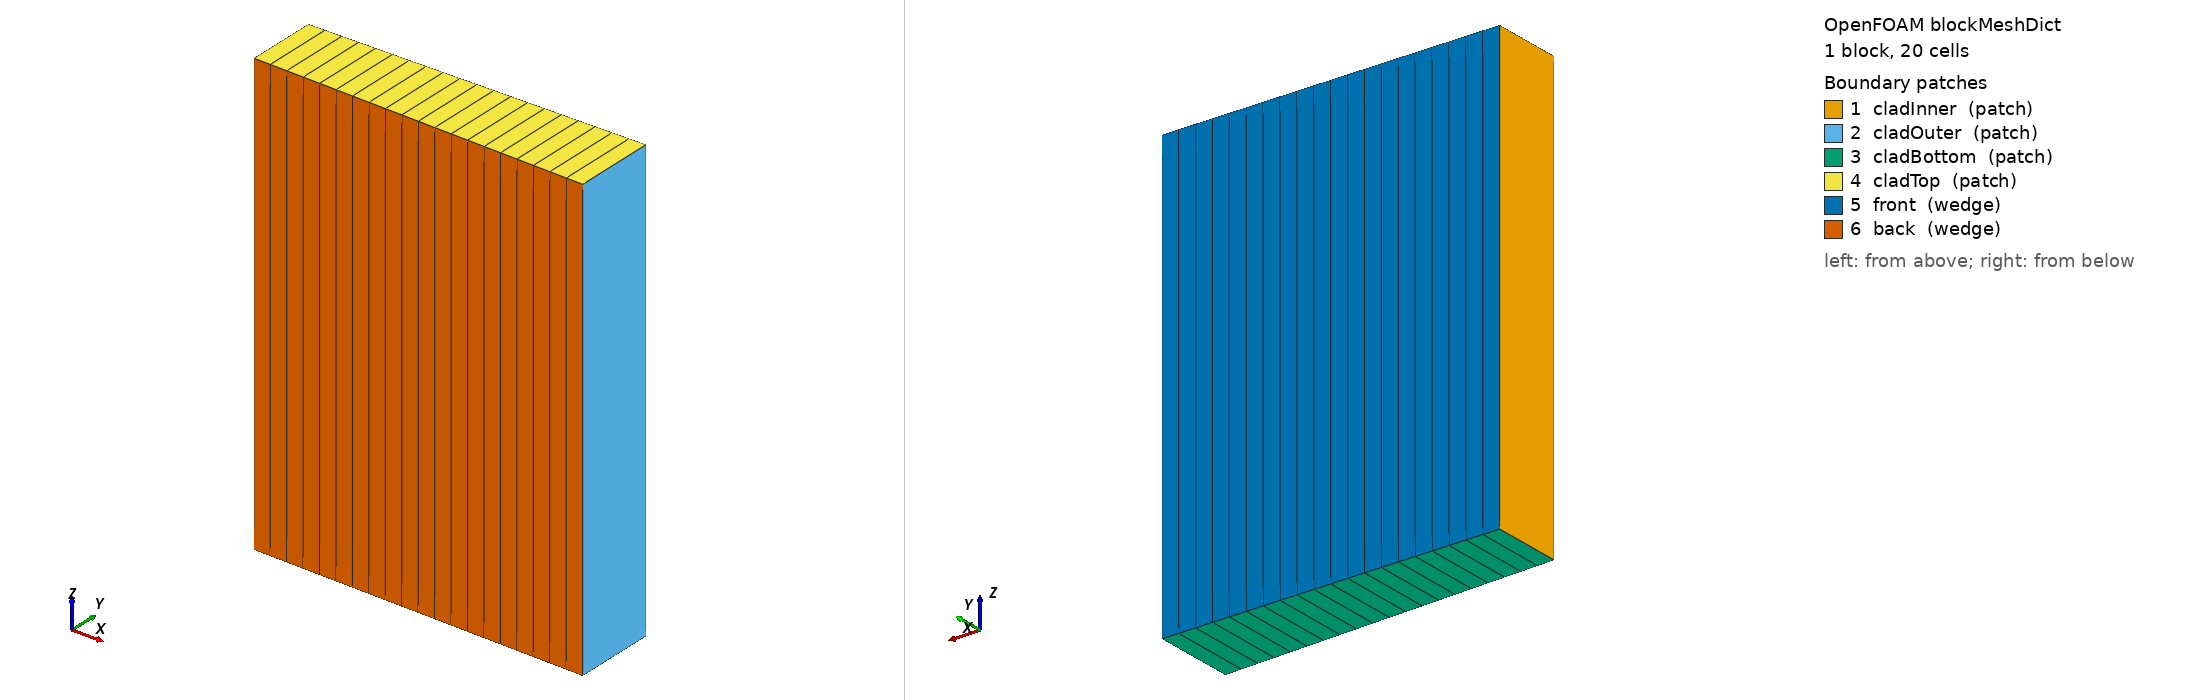

OpenFOAM case: the mesh blockMesh builds from blockMeshDict, 1 block(s), 20 cells. Boundary patches (legend numbers): 1 cladInner (patch), 2 cladOuter (patch), 3 cladBottom (patch), 4 cladTop (patch), 5 front (wedge), 6 back (wedge). Left view from above one corner, right view from below the opposite corner. Boundary conditions: 4 field file(s) under 0/; 6 of 6 drawn patches have an entry in a shipped field file.

=== system/blockMeshDict ===
/*--------------------------------*- C++ -*----------------------------------*\
| ========                 |                                                 |
| \      /  F ield         | OpenFOAM: The Open Source CFD Toolbox           |
|  \    /   O peration     | Version:  5.0                                   |
|   \  /    A nd           | Web:      www.OpenFOAM.org                      |
|    \/     M anipulation  |                                                 |
\*---------------------------------------------------------------------------*/
FoamFile
{
    version     5.0;
    format      ascii;
    class       dictionary;
    object      blockMeshDict;
}
// * * * * * * * * * * * * * * * * * * * * * * * * * * * * * * * * * * * * * //

convertToMeters 0.001;

vertices
(
        ( 0 0 0 )
        ( 4.499314628 0.07853582897 0 )
        ( 4.499314628 0.07853582897 1 )
        ( 0 0 1 )
        ( 4.574303205 0.07984475945 0 )
        ( 5.324188977 0.09293406428 0 )
        ( 5.324188977 0.09293406428 1 )
        ( 4.574303205 0.07984475945 1 )
        ( 0 0 0 )
        ( 4.499314628 -0.07853582897 0 )
        ( 4.499314628 -0.07853582897 1 )
        ( 0 0 1 )
        ( 4.574303205 -0.07984475945 0 )
        ( 5.324188977 -0.09293406428 0 )
        ( 5.324188977 -0.09293406428 1 )
        ( 4.574303205 -0.07984475945 1 )
);

blocks
(
        hex ( 4 5 6 7 12 13 14 15 ) cladding (20 1 1) simpleGrading 
        (
            1 
            (
                (3000 10 1)
                (200  1  1)
            )    
            1
        )
);

boundary
(
        cladInner
        {
                type patch;
                faces ( ( 7 4 12 15 ) );
        }
        cladOuter
        {
                type patch;
                faces ( ( 5 6 14 13 ) );
        }
        cladBottom
        {
                type patch;
                faces ( ( 5 4 12 13 ) );
        }
        cladTop
        {
                type patch;
                faces ( ( 6 7 15 14 ) );
        }
        front
        {
                type wedge;
                faces ( ( 4 5 6 7 ) );
        }
        back
        {
                type wedge;
                faces ( ( 15 14 13 12 ) );
        }
);








=== system/controlDict ===
/*--------------------------------*- C++ -*----------------------------------*\
| =========                 |                                                 |
| \\      /  F ield         | OpenFOAM: The Open Source CFD Toolbox           |
|  \\    /   O peration     | Version:  2.3.0                                 |
|   \\  /    A nd           | Web:      www.OpenFOAM.org                      |
|    \\/     M anipulation  |                                                 |
\*---------------------------------------------------------------------------*/
FoamFile
{
    version     2.0;
    format      ascii;
    class       dictionary;
    location    "system";
    object      controlDict;
}
// * * * * * * * * * * * * * * * * * * * * * * * * * * * * * * * * * * * * * //

application     offbeat;

// Run options (time is user units)
startFrom       latestTime;
startTime       0;
stopAt          endTime;

endTime         800;
deltaT          10;

userTime
{
    type  days;
}

//- Write options (time in seconds)
writeControl                timeStep;
writeInterval               800;
purgeWrite                  0;
writeFormat                 ascii;
writeCompression            off;
timeFormat                  general;
timePrecision               20;
writePrecision              6;

adjustableTimeStep          false;
runTimeModifiable           true;

DebugSwitches
{
    ZircaloyOuterCorrosion  1;
}

functions
{
    probes
    {
        type    patchProbes;
        
        probeLocations
        (
            (0.005324 0 0)
        );

        fields  ( oxideThickness );
        patchName   cladOuter;
        
        executeControl  timeStep;
        writeControl    timeStep;
    }
}

// ************************************************************************* //


=== 0/D ===
/*--------------------------------*- C++ -*----------------------------------*\
| =========                 |                                                 |
| \\      /  F ield         | OpenFOAM: The Open Source CFD Toolbox           |
|  \\    /   O peration     | Version:  2.3.0                                 |
|   \\  /    A nd           | Web:      www.OpenFOAM.org                      |
|    \\/     M anipulation  |                                                 |
\*---------------------------------------------------------------------------*/
FoamFile
{
    version     2.0;
    format      ascii;
    class       volVectorField;
    object      D;
}
// * * * * * * * * * * * * * * * * * * * * * * * * * * * * * * * * * * * * * //

dimensions          [0 1 0 0 0 0 0];

internalField       uniform (0 0 0);

boundaryField
{
    "front|back"
    {
        type            wedge;
    }
    cladOuter
    {
        type            tractionDisplacement;
        traction        uniform (0 0 0);
        pressure        uniform 15.5e6;
        relax           1.0;
        value           $internalField;
    }
    cladInner
    {
        type            tractionDisplacement;
        traction        uniform (0 0 0);
        pressure        uniform 5e6;
        relax           1.0;
        value           $internalField;
    }

}

// ************************************************************************* //


=== 0/T ===
/*--------------------------------*- C++ -*----------------------------------*\
| =========                 |                                                 |
| \\      /  F ield         | OpenFOAM: The Open Source CFD Toolbox           |
|  \\    /   O peration     | Version:  2.3.0                                 |
|   \\  /    A nd           | Web:      www.OpenFOAM.org                      |
|    \\/     M anipulation  |                                                 |
\*---------------------------------------------------------------------------*/
FoamFile
{
    version     2.0;
    format      ascii;
    class       volScalarField;
    location    "0";
    object      T;
}
// * * * * * * * * * * * * * * * * * * * * * * * * * * * * * * * * * * * * * //

dimensions      [0 0 0 1 0 0 0];

internalField   uniform 603.15;

boundaryField
{
    "front|back"
    {
        type            wedge;
    }
    cladInner
    {
        type            zeroGradient;
    }
    cladOuter
    {
        type            fixedValue;
        value           uniform 603.15;
    }
}


// ************************************************************************* //


=== 0/fastFlux ===
/*--------------------------------*- C++ -*----------------------------------*\
  =========                 |
  \\      /  F ield         | OpenFOAM: The Open Source CFD Toolbox
   \\    /   O peration     | Website:  https://openfoam.org
    \\  /    A nd           | Version:  9
     \\/     M anipulation  |
\*---------------------------------------------------------------------------*/
FoamFile
{
    format      ascii;
    class       volScalarField;
    location    "0";
    object      fastFlux;
}
// * * * * * * * * * * * * * * * * * * * * * * * * * * * * * * * * * * * * * //

dimensions      [0 0 0 0 0 0 0];

internalField   uniform 1e13;

boundaryField
{
    cladInner
    {
        type            zeroGradient;
    }
    cladOuter
    {
        type            zeroGradient;
    }
    cladBottom
    {
        type            empty;
    }
    cladTop
    {
        type            empty;
    }
    front
    {
        type            wedge;
    }
    back
    {
        type            wedge;
    }
}


// ************************************************************************* //


=== 0/k ===
/*--------------------------------*- C++ -*----------------------------------*\
  =========                 |
  \\      /  F ield         | OpenFOAM: The Open Source CFD Toolbox
   \\    /   O peration     | Website:  https://openfoam.org
    \\  /    A nd           | Version:  9
     \\/     M anipulation  |
\*---------------------------------------------------------------------------*/
FoamFile
{
    format      ascii;
    class       volScalarField;
    location    "0";
    object      fastFlux;
}
// * * * * * * * * * * * * * * * * * * * * * * * * * * * * * * * * * * * * * //

dimensions      [1 1 -3 -1 0 0 0];

internalField   uniform 1;

boundaryField
{
    cladInner
    {
        type            zeroGradient;
    }
    cladOuter
    {
        type            resistiveLayer;
        alpha           uniform 1;
        value           $internalField;
    }
    cladBottom
    {
        type            empty;
    }
    cladTop
    {
        type            empty;
    }
    front
    {
        type            wedge;
    }
    back
    {
        type            wedge;
    }
}


// ************************************************************************* //
